Run: headless pygame with SDL's dummy video driver; simulated clock (each Clock.tick advances the game by its frame time, no real sleeping); random seed 0; keys injected as events and as key.get_pressed() state; no mouse input.
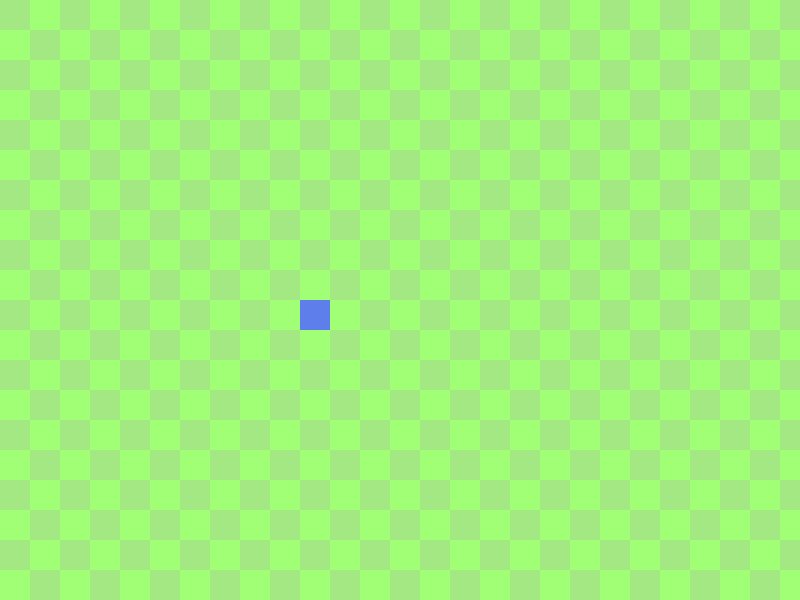
Frame 1 of 4 · flips 1–60 · no input
Frame 2 of 4 · flips 61–180 · tapped SPACE, RETURN · held RIGHT (→), D · screen unchanged from frame 1, image omitted
Frame 3 of 4 · flips 181–300 · held DOWN (↓), S · screen unchanged from frame 2, image omitted
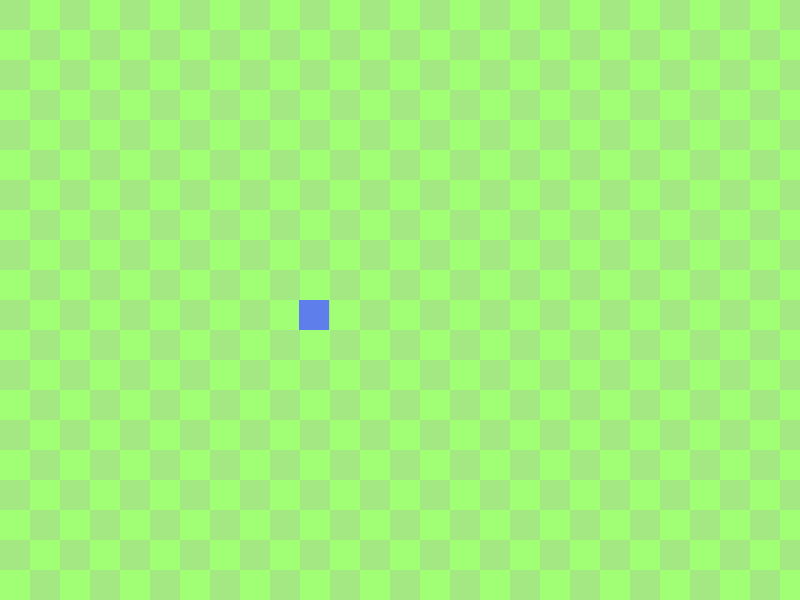
Frame 4 of 4 · flips 301–420 · held LEFT (←), A, UP (↑), W

The pygame program that drew these frames:

# imports and initializing pygame
import pygame
from pygame.locals import *
import sys
pygame.init()

# variables for initializing the height and width of the game window
window_width = 800
window_height = 600

# displaying the window
screen = pygame.display.set_mode((window_width, window_height))
# giving a name to the window displayed
pygame.display.set_caption("Snake Game")

# Setting up different colors used in this game
red = (255, 0, 0) 
dark_green = (164, 232, 132)
light_green = (161, 255, 117)
blue = (94, 127, 235)


def draw_background():
    ''' This function draws the checkered board background using forloops to make the repeated squares'''
    # intitializing coordinate variables
    x = 0
    y = 0
    spacing = True

    # first for loop sets rows 
    for a in range(1,21):
        # second loop is for the columns
        for n in range(1, 15):
            pygame.draw.rect(screen, dark_green,(x ,y ,30 ,30))
            x = x + 60
        # if conditions check if squares shoud be spaced forward or not
        if spacing == False:
            x = 0
            spacing = True
        else:
            x = 30
            spacing = 0
        y = y + 30

def draw_snake():
    ''' this function intializes the snake character for the game'''
    global snake, snake_x, snake_y
    
snake_x = 300
snake_y = 300
flag = "left"
while True:
    screen.fill(light_green)
    # calling the draw background function
    draw_background()
    # calling the draw_snake funcion
    #draw_snake()

    
    snake=pygame.draw.rect(screen,blue,(snake_x,snake_y,30,30))


    for event in pygame.event.get():
        if event.type == pygame.KEYDOWN:
            if event.key == pygame.K_LEFT:
                flag = "left"
                snake_x -= 0.5
        if event.type == QUIT:
            pygame.quit()
            exit()
    # quitting the window
    pygame.display.update()
    
